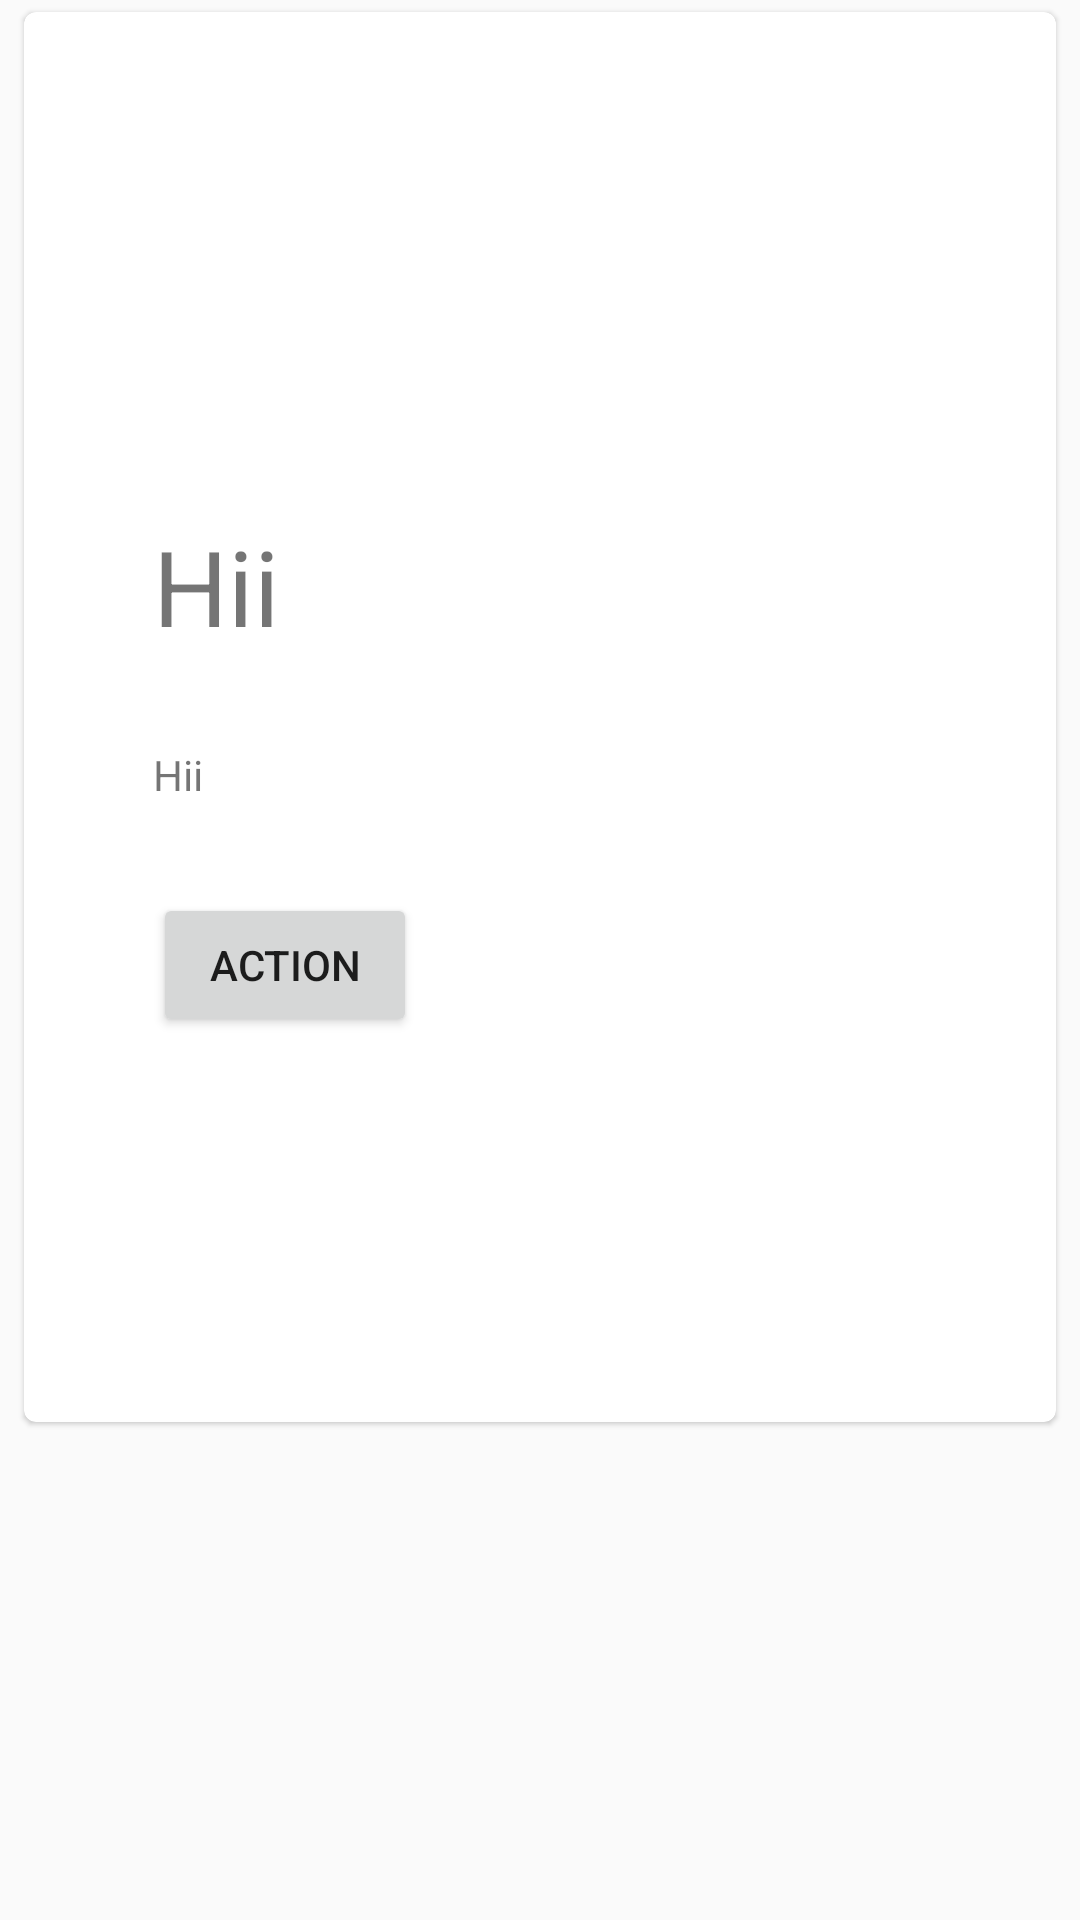

Produce the Android XML layout that renders to this screen, including the resource entries it uses.
<!-- AndroidManifest.xml: application theme Theme.ContextualCards -->
<!-- res/layout/hc3.xml -->
<?xml version="1.0" encoding="utf-8"?>
<RelativeLayout
    android:id="@+id/relative"
    android:layout_width="match_parent"
    android:layout_height="450dp"
    xmlns:android="http://schemas.android.com/apk/res/android">
    <com.google.android.material.card.MaterialCardView
        android:id="@+id/remind_later_cv"
        android:layout_width="80dp"
        android:layout_height="80dp"
        android:layout_marginStart="42dp"
        android:layout_marginTop="75dp"
        android:theme="@style/Theme.MaterialComponents.DayNight">

        <TextView
            android:layout_width="wrap_content"
            android:layout_height="wrap_content"
            android:layout_gravity="center"
            android:layout_margin="8dp"
            android:drawableTop="@drawable/ic_remind_later"
            android:text="Remind Later"
            android:textAlignment="center"
            android:textColor="@android:color/black" />
    </com.google.android.material.card.MaterialCardView>

    <com.google.android.material.card.MaterialCardView
        android:id="@+id/dismiss_now_cv"
        android:layout_width="80dp"
        android:layout_height="80dp"
        android:layout_below="@id/remind_later_cv"
        android:layout_marginStart="42dp"
        android:layout_marginTop="75dp"
        android:theme="@style/Theme.MaterialComponents.DayNight">

        <TextView
            android:layout_width="wrap_content"
            android:layout_height="wrap_content"
            android:layout_gravity="center"
            android:layout_margin="8dp"
            android:drawableTop="@drawable/ic_dismiss_now"
            android:text="Dismiss Now"
            android:textAlignment="center"
            android:textColor="@android:color/black" />

    </com.google.android.material.card.MaterialCardView>
    <com.google.android.material.card.MaterialCardView
        android:id="@+id/big_card"
        android:layout_width="match_parent"
        android:layout_height="wrap_content"
        android:layout_marginStart="8dp"
        android:layout_marginTop="4dp"
        android:layout_marginEnd="8dp"
        android:layout_marginBottom="4dp"
        android:background="#454aa6"
        android:theme="@style/Theme.MaterialComponents.DayNight">

<LinearLayout
    android:id="@+id/linear_layout_hc3"
    xmlns:android="http://schemas.android.com/apk/res/android"
    android:layout_width="match_parent"
    android:layout_height="450dp"
    android:orientation="vertical"
    android:layout_margin="10dp"
    android:padding="33dp">

    <TextView
        android:id="@+id/title_hc3"
        android:layout_width="match_parent"
        android:layout_height="wrap_content"
        android:textSize="35dp"
        android:text="Hii"
        android:layout_marginTop="125dp"/>

    <TextView
        android:id="@+id/subtitle_hc3"
        android:layout_width="match_parent"
        android:layout_height="wrap_content"
        android:text="Hii"
        android:layout_marginTop="30dp" />

    <Button
        android:id="@+id/action_button_hc3"
        android:layout_width="wrap_content"
        android:layout_height="wrap_content"
        android:layout_gravity="start"
        android:layout_marginTop="30dp"
        android:text="Action"/>

</LinearLayout>
    </com.google.android.material.card.MaterialCardView>
</RelativeLayout>
<!-- resources referenced by this layout -->
<resources>
  <style name="Theme.ContextualCards" parent="Theme.AppCompat.Light.NoActionBar">
          
          <item name="colorPrimary">@color/purple_500</item>
          <item name="colorPrimaryVariant">@color/purple_700</item>
          <item name="colorOnPrimary">@color/white</item>
          
          <item name="colorSecondary">@color/teal_200</item>
          <item name="colorSecondaryVariant">@color/teal_700</item>
          <item name="colorOnSecondary">@color/black</item>
          
          <item name="android:statusBarColor" tools:targetApi="l">?attr/colorPrimaryVariant</item>
          
      </style>
  <!-- not gathered from this repository: default colours our renderer supplied (Android Studio template values) -->
  <color name="purple_500">#FF6200EE</color>
  <color name="purple_700">#FF3700B3</color>
  <color name="teal_200">#FF03DAC5</color>
  <color name="teal_700">#FF018786</color>
  <color name="black">#FF000000</color>
  <color name="white">#FFFFFFFF</color>
</resources>
